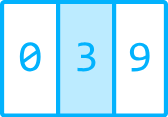
t = 0.00 s
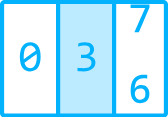
t = 1.98 s
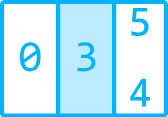
t = 3.98 s
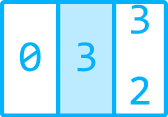
t = 5.98 s
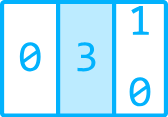
t = 7.98 s
t = 10.00 s: frame unchanged from t = 0.00 s, image omitted

The animated SVG that drew these frames (rendered in a browser with its animation timeline set to each time). Animation: 39 SMIL elements (animate=1,animateMotion=13,animateTransform=25); one cycle of 10.00 s, repeats indefinitely.

<svg xmlns="http://www.w3.org/2000/svg" xmlns:xlink="http://www.w3.org/1999/xlink" preserveAspectRatio="xMidYMid meet" width="168" height="117" viewBox="0 0 168 117" style="width:100%;height:100%"><defs><animateMotion repeatCount="indefinite" dur="10s" begin="0s" xlink:href="#_R_G_L_12_G" fill="freeze" keyTimes="0;0.048;0.148;0.248;0.348;0.448;0.548;0.648;0.748;0.848;0.948;1" path="M139.73 57.04 C139.73,45.82 139.73,24.52 139.73,-10.25 C139.73,-25.59 139.73,-53.61 139.73,-80.79 C139.73,-115.21 139.73,-148.19 139.73,-151.56 C139.73,-163.38 139.73,-207.76 139.73,-222.21 C139.73,-238.74 139.73,-274.32 139.73,-292.66 C139.73,-312.1 139.73,-344.22 139.73,-364.7 C139.73,-386.17 139.73,-414.52 139.73,-435.65 C139.73,-457.99 139.73,-486.34 139.73,-507.04 C139.73,-529.27 139.73,-559.6 139.73,-578.5 C139.73,-599.42 139.73,-634.81 139.73,-649.55 C139.73,-649.55 139.73,-649.55 139.73,-649.55 " keyPoints="0;0.1;0.2;0.3;0.4;0.49;0.6;0.7;0.8;0.9;1;1" keySplines="0.769 0 0.201 1;1 0 0 1;1 0 0 1;1 0 0 1;1 0 0 1;1 0 0 1;1 0 0 1;1 0 0 1;1 0 0 1;1 0 0.032 1;0 0 0 0" calcMode="spline"/><animateTransform repeatCount="indefinite" dur="10s" begin="0s" xlink:href="#_R_G_L_12_G" fill="freeze" attributeName="transform" from="2.8000000000000003 2.8000000000000003" to="2.8000000000000003 2.8000000000000003" type="scale" additive="sum" keyTimes="0;1" values="2.8000000000000003 2.8000000000000003;2.8000000000000003 2.8000000000000003" keySplines="0 0 1 1" calcMode="spline"/><animateTransform repeatCount="indefinite" dur="10s" begin="0s" xlink:href="#_R_G_L_12_G" fill="freeze" attributeName="transform" from="-3.77 -5.377" to="-3.77 -5.377" type="translate" additive="sum" keyTimes="0;1" values="-3.77 -5.377;-3.77 -5.377" keySplines="0 0 1 1" calcMode="spline"/><animateMotion repeatCount="indefinite" dur="10s" begin="0s" xlink:href="#_R_G_L_11_G" fill="freeze" keyTimes="0;0.048;1" path="M3.87 31.22 C3.87,30.91 3.87,29.68 3.87,29.37 C3.87,29.37 3.87,29.37 3.87,29.37 " keyPoints="0;1;1" keySplines="0.167 0.167 0.833 0.833;0 0 0 0" calcMode="spline"/><animateTransform repeatCount="indefinite" dur="10s" begin="0s" xlink:href="#_R_G_L_11_G" fill="freeze" attributeName="transform" from="-3.723 -5.446" to="-3.723 -5.446" type="translate" additive="sum" keyTimes="0;1" values="-3.723 -5.446;-3.723 -5.446" keySplines="0 0 1 1" calcMode="spline"/><animateMotion repeatCount="indefinite" dur="10s" begin="0s" xlink:href="#_R_G_L_11_G_N_13_T_0" fill="freeze" keyTimes="0;0.048;0.148;0.248;0.348;0.448;0.548;0.648;0.748;0.848;0.948;1" path="M139.73 57.04 C139.73,45.82 139.73,24.52 139.73,-10.25 C139.73,-25.59 139.73,-53.61 139.73,-80.79 C139.73,-115.21 139.73,-148.19 139.73,-151.56 C139.73,-163.38 139.73,-207.76 139.73,-222.21 C139.73,-238.74 139.73,-274.32 139.73,-292.66 C139.73,-312.1 139.73,-344.22 139.73,-364.7 C139.73,-386.17 139.73,-414.52 139.73,-435.65 C139.73,-457.99 139.73,-486.34 139.73,-507.04 C139.73,-529.27 139.73,-559.6 139.73,-578.5 C139.73,-599.42 139.73,-634.81 139.73,-649.55 C139.73,-649.55 139.73,-649.55 139.73,-649.55 " keyPoints="0;0.1;0.2;0.3;0.4;0.49;0.6;0.7;0.8;0.9;1;1" keySplines="0.769 0 0.201 1;1 0 0 1;1 0 0 1;1 0 0 1;1 0 0 1;1 0 0 1;1 0 0 1;1 0 0 1;1 0 0 1;1 0 0.032 1;0 0 0 0" calcMode="spline"/><animateTransform repeatCount="indefinite" dur="10s" begin="0s" xlink:href="#_R_G_L_11_G_N_13_T_0" fill="freeze" attributeName="transform" from="2.8000000000000003 2.8000000000000003" to="2.8000000000000003 2.8000000000000003" type="scale" additive="sum" keyTimes="0;1" values="2.8000000000000003 2.8000000000000003;2.8000000000000003 2.8000000000000003" keySplines="0 0 1 1" calcMode="spline"/><animateTransform repeatCount="indefinite" dur="10s" begin="0s" xlink:href="#_R_G_L_11_G_N_13_T_0" fill="freeze" attributeName="transform" from="-3.77 -5.377" to="-3.77 -5.377" type="translate" additive="sum" keyTimes="0;1" values="-3.77 -5.377;-3.77 -5.377" keySplines="0 0 1 1" calcMode="spline"/><animateMotion repeatCount="indefinite" dur="10s" begin="0s" xlink:href="#_R_G_L_10_G_N_13_T_0" fill="freeze" keyTimes="0;0.048;0.148;0.248;0.348;0.448;0.548;0.648;0.748;0.848;0.948;1" path="M139.73 57.04 C139.73,45.82 139.73,24.52 139.73,-10.25 C139.73,-25.59 139.73,-53.61 139.73,-80.79 C139.73,-115.21 139.73,-148.19 139.73,-151.56 C139.73,-163.38 139.73,-207.76 139.73,-222.21 C139.73,-238.74 139.73,-274.32 139.73,-292.66 C139.73,-312.1 139.73,-344.22 139.73,-364.7 C139.73,-386.17 139.73,-414.52 139.73,-435.65 C139.73,-457.99 139.73,-486.34 139.73,-507.04 C139.73,-529.27 139.73,-559.6 139.73,-578.5 C139.73,-599.42 139.73,-634.81 139.73,-649.55 C139.73,-649.55 139.73,-649.55 139.73,-649.55 " keyPoints="0;0.1;0.2;0.3;0.4;0.49;0.6;0.7;0.8;0.9;1;1" keySplines="0.769 0 0.201 1;1 0 0 1;1 0 0 1;1 0 0 1;1 0 0 1;1 0 0 1;1 0 0 1;1 0 0 1;1 0 0 1;1 0 0.032 1;0 0 0 0" calcMode="spline"/><animateTransform repeatCount="indefinite" dur="10s" begin="0s" xlink:href="#_R_G_L_10_G_N_13_T_0" fill="freeze" attributeName="transform" from="2.8000000000000003 2.8000000000000003" to="2.8000000000000003 2.8000000000000003" type="scale" additive="sum" keyTimes="0;1" values="2.8000000000000003 2.8000000000000003;2.8000000000000003 2.8000000000000003" keySplines="0 0 1 1" calcMode="spline"/><animateTransform repeatCount="indefinite" dur="10s" begin="0s" xlink:href="#_R_G_L_10_G_N_13_T_0" fill="freeze" attributeName="transform" from="-3.77 -5.377" to="-3.77 -5.377" type="translate" additive="sum" keyTimes="0;1" values="-3.77 -5.377;-3.77 -5.377" keySplines="0 0 1 1" calcMode="spline"/><animateMotion repeatCount="indefinite" dur="10s" begin="0s" xlink:href="#_R_G_L_9_G_N_13_T_0" fill="freeze" keyTimes="0;0.048;0.148;0.248;0.348;0.448;0.548;0.648;0.748;0.848;0.948;1" path="M139.73 57.04 C139.73,45.82 139.73,24.52 139.73,-10.25 C139.73,-25.59 139.73,-53.61 139.73,-80.79 C139.73,-115.21 139.73,-148.19 139.73,-151.56 C139.73,-163.38 139.73,-207.76 139.73,-222.21 C139.73,-238.74 139.73,-274.32 139.73,-292.66 C139.73,-312.1 139.73,-344.22 139.73,-364.7 C139.73,-386.17 139.73,-414.52 139.73,-435.65 C139.73,-457.99 139.73,-486.34 139.73,-507.04 C139.73,-529.27 139.73,-559.6 139.73,-578.5 C139.73,-599.42 139.73,-634.81 139.73,-649.55 C139.73,-649.55 139.73,-649.55 139.73,-649.55 " keyPoints="0;0.1;0.2;0.3;0.4;0.49;0.6;0.7;0.8;0.9;1;1" keySplines="0.769 0 0.201 1;1 0 0 1;1 0 0 1;1 0 0 1;1 0 0 1;1 0 0 1;1 0 0 1;1 0 0 1;1 0 0 1;1 0 0.032 1;0 0 0 0" calcMode="spline"/><animateTransform repeatCount="indefinite" dur="10s" begin="0s" xlink:href="#_R_G_L_9_G_N_13_T_0" fill="freeze" attributeName="transform" from="2.8000000000000003 2.8000000000000003" to="2.8000000000000003 2.8000000000000003" type="scale" additive="sum" keyTimes="0;1" values="2.8000000000000003 2.8000000000000003;2.8000000000000003 2.8000000000000003" keySplines="0 0 1 1" calcMode="spline"/><animateTransform repeatCount="indefinite" dur="10s" begin="0s" xlink:href="#_R_G_L_9_G_N_13_T_0" fill="freeze" attributeName="transform" from="-3.77 -5.377" to="-3.77 -5.377" type="translate" additive="sum" keyTimes="0;1" values="-3.77 -5.377;-3.77 -5.377" keySplines="0 0 1 1" calcMode="spline"/><animateMotion repeatCount="indefinite" dur="10s" begin="0s" xlink:href="#_R_G_L_8_G_N_13_T_0" fill="freeze" keyTimes="0;0.048;0.148;0.248;0.348;0.448;0.548;0.648;0.748;0.848;0.948;1" path="M139.73 57.04 C139.73,45.82 139.73,24.52 139.73,-10.25 C139.73,-25.59 139.73,-53.61 139.73,-80.79 C139.73,-115.21 139.73,-148.19 139.73,-151.56 C139.73,-163.38 139.73,-207.76 139.73,-222.21 C139.73,-238.74 139.73,-274.32 139.73,-292.66 C139.73,-312.1 139.73,-344.22 139.73,-364.7 C139.73,-386.17 139.73,-414.52 139.73,-435.65 C139.73,-457.99 139.73,-486.34 139.73,-507.04 C139.73,-529.27 139.73,-559.6 139.73,-578.5 C139.73,-599.42 139.73,-634.81 139.73,-649.55 C139.73,-649.55 139.73,-649.55 139.73,-649.55 " keyPoints="0;0.1;0.2;0.3;0.4;0.49;0.6;0.7;0.8;0.9;1;1" keySplines="0.769 0 0.201 1;1 0 0 1;1 0 0 1;1 0 0 1;1 0 0 1;1 0 0 1;1 0 0 1;1 0 0 1;1 0 0 1;1 0 0.032 1;0 0 0 0" calcMode="spline"/><animateTransform repeatCount="indefinite" dur="10s" begin="0s" xlink:href="#_R_G_L_8_G_N_13_T_0" fill="freeze" attributeName="transform" from="2.8000000000000003 2.8000000000000003" to="2.8000000000000003 2.8000000000000003" type="scale" additive="sum" keyTimes="0;1" values="2.8000000000000003 2.8000000000000003;2.8000000000000003 2.8000000000000003" keySplines="0 0 1 1" calcMode="spline"/><animateTransform repeatCount="indefinite" dur="10s" begin="0s" xlink:href="#_R_G_L_8_G_N_13_T_0" fill="freeze" attributeName="transform" from="-3.77 -5.377" to="-3.77 -5.377" type="translate" additive="sum" keyTimes="0;1" values="-3.77 -5.377;-3.77 -5.377" keySplines="0 0 1 1" calcMode="spline"/><animateMotion repeatCount="indefinite" dur="10s" begin="0s" xlink:href="#_R_G_L_7_G_N_13_T_0" fill="freeze" keyTimes="0;0.048;0.148;0.248;0.348;0.448;0.548;0.648;0.748;0.848;0.948;1" path="M139.73 57.04 C139.73,45.82 139.73,24.52 139.73,-10.25 C139.73,-25.59 139.73,-53.61 139.73,-80.79 C139.73,-115.21 139.73,-148.19 139.73,-151.56 C139.73,-163.38 139.73,-207.76 139.73,-222.21 C139.73,-238.74 139.73,-274.32 139.73,-292.66 C139.73,-312.1 139.73,-344.22 139.73,-364.7 C139.73,-386.17 139.73,-414.52 139.73,-435.65 C139.73,-457.99 139.73,-486.34 139.73,-507.04 C139.73,-529.27 139.73,-559.6 139.73,-578.5 C139.73,-599.42 139.73,-634.81 139.73,-649.55 C139.73,-649.55 139.73,-649.55 139.73,-649.55 " keyPoints="0;0.1;0.2;0.3;0.4;0.49;0.6;0.7;0.8;0.9;1;1" keySplines="0.769 0 0.201 1;1 0 0 1;1 0 0 1;1 0 0 1;1 0 0 1;1 0 0 1;1 0 0 1;1 0 0 1;1 0 0 1;1 0 0.032 1;0 0 0 0" calcMode="spline"/><animateTransform repeatCount="indefinite" dur="10s" begin="0s" xlink:href="#_R_G_L_7_G_N_13_T_0" fill="freeze" attributeName="transform" from="2.8000000000000003 2.8000000000000003" to="2.8000000000000003 2.8000000000000003" type="scale" additive="sum" keyTimes="0;1" values="2.8000000000000003 2.8000000000000003;2.8000000000000003 2.8000000000000003" keySplines="0 0 1 1" calcMode="spline"/><animateTransform repeatCount="indefinite" dur="10s" begin="0s" xlink:href="#_R_G_L_7_G_N_13_T_0" fill="freeze" attributeName="transform" from="-3.77 -5.377" to="-3.77 -5.377" type="translate" additive="sum" keyTimes="0;1" values="-3.77 -5.377;-3.77 -5.377" keySplines="0 0 1 1" calcMode="spline"/><animateMotion repeatCount="indefinite" dur="10s" begin="0s" xlink:href="#_R_G_L_6_G_N_13_T_0" fill="freeze" keyTimes="0;0.048;0.148;0.248;0.348;0.448;0.548;0.648;0.748;0.848;0.948;1" path="M139.73 57.04 C139.73,45.82 139.73,24.52 139.73,-10.25 C139.73,-25.59 139.73,-53.61 139.73,-80.79 C139.73,-115.21 139.73,-148.19 139.73,-151.56 C139.73,-163.38 139.73,-207.76 139.73,-222.21 C139.73,-238.74 139.73,-274.32 139.73,-292.66 C139.73,-312.1 139.73,-344.22 139.73,-364.7 C139.73,-386.17 139.73,-414.52 139.73,-435.65 C139.73,-457.99 139.73,-486.34 139.73,-507.04 C139.73,-529.27 139.73,-559.6 139.73,-578.5 C139.73,-599.42 139.73,-634.81 139.73,-649.55 C139.73,-649.55 139.73,-649.55 139.73,-649.55 " keyPoints="0;0.1;0.2;0.3;0.4;0.49;0.6;0.7;0.8;0.9;1;1" keySplines="0.769 0 0.201 1;1 0 0 1;1 0 0 1;1 0 0 1;1 0 0 1;1 0 0 1;1 0 0 1;1 0 0 1;1 0 0 1;1 0 0.032 1;0 0 0 0" calcMode="spline"/><animateTransform repeatCount="indefinite" dur="10s" begin="0s" xlink:href="#_R_G_L_6_G_N_13_T_0" fill="freeze" attributeName="transform" from="2.8000000000000003 2.8000000000000003" to="2.8000000000000003 2.8000000000000003" type="scale" additive="sum" keyTimes="0;1" values="2.8000000000000003 2.8000000000000003;2.8000000000000003 2.8000000000000003" keySplines="0 0 1 1" calcMode="spline"/><animateTransform repeatCount="indefinite" dur="10s" begin="0s" xlink:href="#_R_G_L_6_G_N_13_T_0" fill="freeze" attributeName="transform" from="-3.77 -5.377" to="-3.77 -5.377" type="translate" additive="sum" keyTimes="0;1" values="-3.77 -5.377;-3.77 -5.377" keySplines="0 0 1 1" calcMode="spline"/><animateMotion repeatCount="indefinite" dur="10s" begin="0s" xlink:href="#_R_G_L_5_G_N_13_T_0" fill="freeze" keyTimes="0;0.048;0.148;0.248;0.348;0.448;0.548;0.648;0.748;0.848;0.948;1" path="M139.73 57.04 C139.73,45.82 139.73,24.52 139.73,-10.25 C139.73,-25.59 139.73,-53.61 139.73,-80.79 C139.73,-115.21 139.73,-148.19 139.73,-151.56 C139.73,-163.38 139.73,-207.76 139.73,-222.21 C139.73,-238.74 139.73,-274.32 139.73,-292.66 C139.73,-312.1 139.73,-344.22 139.73,-364.7 C139.73,-386.17 139.73,-414.52 139.73,-435.65 C139.73,-457.99 139.73,-486.34 139.73,-507.04 C139.73,-529.27 139.73,-559.6 139.73,-578.5 C139.73,-599.42 139.73,-634.81 139.73,-649.55 C139.73,-649.55 139.73,-649.55 139.73,-649.55 " keyPoints="0;0.1;0.2;0.3;0.4;0.49;0.6;0.7;0.8;0.9;1;1" keySplines="0.769 0 0.201 1;1 0 0 1;1 0 0 1;1 0 0 1;1 0 0 1;1 0 0 1;1 0 0 1;1 0 0 1;1 0 0 1;1 0 0.032 1;0 0 0 0" calcMode="spline"/><animateTransform repeatCount="indefinite" dur="10s" begin="0s" xlink:href="#_R_G_L_5_G_N_13_T_0" fill="freeze" attributeName="transform" from="2.8000000000000003 2.8000000000000003" to="2.8000000000000003 2.8000000000000003" type="scale" additive="sum" keyTimes="0;1" values="2.8000000000000003 2.8000000000000003;2.8000000000000003 2.8000000000000003" keySplines="0 0 1 1" calcMode="spline"/><animateTransform repeatCount="indefinite" dur="10s" begin="0s" xlink:href="#_R_G_L_5_G_N_13_T_0" fill="freeze" attributeName="transform" from="-3.77 -5.377" to="-3.77 -5.377" type="translate" additive="sum" keyTimes="0;1" values="-3.77 -5.377;-3.77 -5.377" keySplines="0 0 1 1" calcMode="spline"/><animateMotion repeatCount="indefinite" dur="10s" begin="0s" xlink:href="#_R_G_L_4_G_N_13_T_0" fill="freeze" keyTimes="0;0.048;0.148;0.248;0.348;0.448;0.548;0.648;0.748;0.848;0.948;1" path="M139.73 57.04 C139.73,45.82 139.73,24.52 139.73,-10.25 C139.73,-25.59 139.73,-53.61 139.73,-80.79 C139.73,-115.21 139.73,-148.19 139.73,-151.56 C139.73,-163.38 139.73,-207.76 139.73,-222.21 C139.73,-238.74 139.73,-274.32 139.73,-292.66 C139.73,-312.1 139.73,-344.22 139.73,-364.7 C139.73,-386.17 139.73,-414.52 139.73,-435.65 C139.73,-457.99 139.73,-486.34 139.73,-507.04 C139.73,-529.27 139.73,-559.6 139.73,-578.5 C139.73,-599.42 139.73,-634.81 139.73,-649.55 C139.73,-649.55 139.73,-649.55 139.73,-649.55 " keyPoints="0;0.1;0.2;0.3;0.4;0.49;0.6;0.7;0.8;0.9;1;1" keySplines="0.769 0 0.201 1;1 0 0 1;1 0 0 1;1 0 0 1;1 0 0 1;1 0 0 1;1 0 0 1;1 0 0 1;1 0 0 1;1 0 0.032 1;0 0 0 0" calcMode="spline"/><animateTransform repeatCount="indefinite" dur="10s" begin="0s" xlink:href="#_R_G_L_4_G_N_13_T_0" fill="freeze" attributeName="transform" from="2.8000000000000003 2.8000000000000003" to="2.8000000000000003 2.8000000000000003" type="scale" additive="sum" keyTimes="0;1" values="2.8000000000000003 2.8000000000000003;2.8000000000000003 2.8000000000000003" keySplines="0 0 1 1" calcMode="spline"/><animateTransform repeatCount="indefinite" dur="10s" begin="0s" xlink:href="#_R_G_L_4_G_N_13_T_0" fill="freeze" attributeName="transform" from="-3.77 -5.377" to="-3.77 -5.377" type="translate" additive="sum" keyTimes="0;1" values="-3.77 -5.377;-3.77 -5.377" keySplines="0 0 1 1" calcMode="spline"/><animateMotion repeatCount="indefinite" dur="10s" begin="0s" xlink:href="#_R_G_L_3_G_N_13_T_0" fill="freeze" keyTimes="0;0.048;0.148;0.248;0.348;0.448;0.548;0.648;0.748;0.848;0.948;1" path="M139.73 57.04 C139.73,45.82 139.73,24.52 139.73,-10.25 C139.73,-25.59 139.73,-53.61 139.73,-80.79 C139.73,-115.21 139.73,-148.19 139.73,-151.56 C139.73,-163.38 139.73,-207.76 139.73,-222.21 C139.73,-238.74 139.73,-274.32 139.73,-292.66 C139.73,-312.1 139.73,-344.22 139.73,-364.7 C139.73,-386.17 139.73,-414.52 139.73,-435.65 C139.73,-457.99 139.73,-486.34 139.73,-507.04 C139.73,-529.27 139.73,-559.6 139.73,-578.5 C139.73,-599.42 139.73,-634.81 139.73,-649.55 C139.73,-649.55 139.73,-649.55 139.73,-649.55 " keyPoints="0;0.1;0.2;0.3;0.4;0.49;0.6;0.7;0.8;0.9;1;1" keySplines="0.769 0 0.201 1;1 0 0 1;1 0 0 1;1 0 0 1;1 0 0 1;1 0 0 1;1 0 0 1;1 0 0 1;1 0 0 1;1 0 0.032 1;0 0 0 0" calcMode="spline"/><animateTransform repeatCount="indefinite" dur="10s" begin="0s" xlink:href="#_R_G_L_3_G_N_13_T_0" fill="freeze" attributeName="transform" from="2.8000000000000003 2.8000000000000003" to="2.8000000000000003 2.8000000000000003" type="scale" additive="sum" keyTimes="0;1" values="2.8000000000000003 2.8000000000000003;2.8000000000000003 2.8000000000000003" keySplines="0 0 1 1" calcMode="spline"/><animateTransform repeatCount="indefinite" dur="10s" begin="0s" xlink:href="#_R_G_L_3_G_N_13_T_0" fill="freeze" attributeName="transform" from="-3.77 -5.377" to="-3.77 -5.377" type="translate" additive="sum" keyTimes="0;1" values="-3.77 -5.377;-3.77 -5.377" keySplines="0 0 1 1" calcMode="spline"/><animateMotion repeatCount="indefinite" dur="10s" begin="0s" xlink:href="#_R_G_L_2_G_N_13_T_0" fill="freeze" keyTimes="0;0.048;0.148;0.248;0.348;0.448;0.548;0.648;0.748;0.848;0.948;1" path="M139.73 57.04 C139.73,45.82 139.73,24.52 139.73,-10.25 C139.73,-25.59 139.73,-53.61 139.73,-80.79 C139.73,-115.21 139.73,-148.19 139.73,-151.56 C139.73,-163.38 139.73,-207.76 139.73,-222.21 C139.73,-238.74 139.73,-274.32 139.73,-292.66 C139.73,-312.1 139.73,-344.22 139.73,-364.7 C139.73,-386.17 139.73,-414.52 139.73,-435.65 C139.73,-457.99 139.73,-486.34 139.73,-507.04 C139.73,-529.27 139.73,-559.6 139.73,-578.5 C139.73,-599.42 139.73,-634.81 139.73,-649.55 C139.73,-649.55 139.73,-649.55 139.73,-649.55 " keyPoints="0;0.1;0.2;0.3;0.4;0.49;0.6;0.7;0.8;0.9;1;1" keySplines="0.769 0 0.201 1;1 0 0 1;1 0 0 1;1 0 0 1;1 0 0 1;1 0 0 1;1 0 0 1;1 0 0 1;1 0 0 1;1 0 0.032 1;0 0 0 0" calcMode="spline"/><animateTransform repeatCount="indefinite" dur="10s" begin="0s" xlink:href="#_R_G_L_2_G_N_13_T_0" fill="freeze" attributeName="transform" from="2.8000000000000003 2.8000000000000003" to="2.8000000000000003 2.8000000000000003" type="scale" additive="sum" keyTimes="0;1" values="2.8000000000000003 2.8000000000000003;2.8000000000000003 2.8000000000000003" keySplines="0 0 1 1" calcMode="spline"/><animateTransform repeatCount="indefinite" dur="10s" begin="0s" xlink:href="#_R_G_L_2_G_N_13_T_0" fill="freeze" attributeName="transform" from="-3.77 -5.377" to="-3.77 -5.377" type="translate" additive="sum" keyTimes="0;1" values="-3.77 -5.377;-3.77 -5.377" keySplines="0 0 1 1" calcMode="spline"/><animateMotion repeatCount="indefinite" dur="10s" begin="0s" xlink:href="#_R_G_L_1_G_N_13_T_0" fill="freeze" keyTimes="0;0.048;0.148;0.248;0.348;0.448;0.548;0.648;0.748;0.848;0.948;1" path="M139.73 57.04 C139.73,45.82 139.73,24.52 139.73,-10.25 C139.73,-25.59 139.73,-53.61 139.73,-80.79 C139.73,-115.21 139.73,-148.19 139.73,-151.56 C139.73,-163.38 139.73,-207.76 139.73,-222.21 C139.73,-238.74 139.73,-274.32 139.73,-292.66 C139.73,-312.1 139.73,-344.22 139.73,-364.7 C139.73,-386.17 139.73,-414.52 139.73,-435.65 C139.73,-457.99 139.73,-486.34 139.73,-507.04 C139.73,-529.27 139.73,-559.6 139.73,-578.5 C139.73,-599.42 139.73,-634.81 139.73,-649.55 C139.73,-649.55 139.73,-649.55 139.73,-649.55 " keyPoints="0;0.1;0.2;0.3;0.4;0.49;0.6;0.7;0.8;0.9;1;1" keySplines="0.769 0 0.201 1;1 0 0 1;1 0 0 1;1 0 0 1;1 0 0 1;1 0 0 1;1 0 0 1;1 0 0 1;1 0 0 1;1 0 0.032 1;0 0 0 0" calcMode="spline"/><animateTransform repeatCount="indefinite" dur="10s" begin="0s" xlink:href="#_R_G_L_1_G_N_13_T_0" fill="freeze" attributeName="transform" from="2.8000000000000003 2.8000000000000003" to="2.8000000000000003 2.8000000000000003" type="scale" additive="sum" keyTimes="0;1" values="2.8000000000000003 2.8000000000000003;2.8000000000000003 2.8000000000000003" keySplines="0 0 1 1" calcMode="spline"/><animateTransform repeatCount="indefinite" dur="10s" begin="0s" xlink:href="#_R_G_L_1_G_N_13_T_0" fill="freeze" attributeName="transform" from="-3.77 -5.377" to="-3.77 -5.377" type="translate" additive="sum" keyTimes="0;1" values="-3.77 -5.377;-3.77 -5.377" keySplines="0 0 1 1" calcMode="spline"/><animate attributeType="XML" attributeName="opacity" dur="10s" from="0" to="1" xlink:href="#time_group"/></defs><g id="_R_G"><g id="_R_G_L_15_G" transform=" translate(84, 58.8) scale(2.8, 2.8) translate(-31.5, -22.5)"><path id="_R_G_L_15_G_D_0_P_0" fill="#bcebff" fill-opacity="1" fill-rule="nonzero" d=" M22.5 2.74 C22.5,2.74 41.5,2.74 41.5,2.74 C42.05,2.74 42.5,3.2 42.5,3.75 C42.5,3.75 42.5,41.25 42.5,41.25 C42.5,41.81 42.05,42.26 41.5,42.26 C41.5,42.26 22.5,42.26 22.5,42.26 C21.95,42.26 21.5,41.81 21.5,41.25 C21.5,41.25 21.5,3.75 21.5,3.75 C21.5,3.2 21.95,2.74 22.5,2.74z "/><path id="_R_G_L_15_G_D_1_P_0" stroke="#02b2fd" stroke-linecap="round" stroke-linejoin="round" fill="none" stroke-width="1.5" stroke-opacity="1" d=" M22.25 1.49 C22.25,1.49 22.25,43.07 22.25,43.07 "/><path id="_R_G_L_15_G_D_2_P_0" stroke="#02b2fd" stroke-linecap="round" stroke-linejoin="round" fill="none" stroke-width="1.5" stroke-opacity="1" d=" M42.25 1.49 C42.25,1.49 42.25,43.07 42.25,43.07 "/></g><g id="_R_G_L_14_G" transform=" translate(30.24, 56.844) scale(2.8, 2.8) translate(-3.961, -5.446)"><path id="_R_G_L_14_G_D_0_P_0" fill="#02b2fd" fill-opacity="1" fill-rule="nonzero" d=" M7.67 5.45 C7.67,6.22 7.59,6.93 7.44,7.57 C7.28,8.2 7.04,8.75 6.73,9.21 C6.41,9.67 6.01,10.02 5.54,10.27 C5.07,10.52 4.52,10.64 3.88,10.64 C3.34,10.64 2.84,10.54 2.39,10.34 C1.94,10.13 1.56,9.82 1.24,9.4 C0.92,8.97 0.68,8.43 0.51,7.78 C0.34,7.12 0.25,6.35 0.25,5.45 C0.25,4.68 0.33,3.97 0.48,3.33 C0.65,2.69 0.88,2.14 1.19,1.69 C1.51,1.23 1.91,0.88 2.38,0.63 C2.86,0.38 3.41,0.25 4.04,0.25 C4.59,0.25 5.08,0.35 5.53,0.56 C5.98,0.76 6.36,1.07 6.68,1.5 C7,1.93 7.24,2.47 7.41,3.12 C7.59,3.77 7.67,4.55 7.67,5.45z  M6.3 5.5 C6.3,5.32 6.29,5.15 6.27,4.98 C6.26,4.8 6.25,4.63 6.23,4.47 C6.23,4.47 1.91,7.65 1.91,7.65 C1.99,7.92 2.09,8.16 2.21,8.39 C2.33,8.62 2.47,8.81 2.64,8.98 C2.81,9.14 3.01,9.27 3.22,9.36 C3.44,9.45 3.68,9.49 3.96,9.49 C4.31,9.49 4.64,9.4 4.92,9.23 C5.21,9.06 5.46,8.81 5.66,8.48 C5.87,8.14 6.02,7.73 6.13,7.23 C6.24,6.73 6.3,6.15 6.3,5.5z  M1.63 5.4 C1.63,5.4 1.63,5.88 1.63,5.88 C1.63,6.04 1.64,6.2 1.66,6.35 C1.66,6.35 5.98,3.18 5.98,3.18 C5.9,2.92 5.8,2.68 5.68,2.46 C5.56,2.25 5.42,2.06 5.25,1.91 C5.08,1.75 4.89,1.62 4.68,1.53 C4.47,1.45 4.23,1.4 3.96,1.4 C3.61,1.4 3.28,1.49 2.99,1.66 C2.71,1.83 2.46,2.08 2.26,2.42 C2.05,2.76 1.9,3.18 1.79,3.68 C1.68,4.17 1.63,4.75 1.63,5.4z "/></g><g id="_R_G_L_13_G" transform=" translate(86.47, 56.845) scale(2.8, 2.8) translate(-3.449, -5.447)"><path id="_R_G_L_13_G_D_0_P_0" fill="#02b2fd" fill-opacity="1" fill-rule="nonzero" d=" M6.65 7.43 C6.65,7.88 6.56,8.29 6.38,8.69 C6.19,9.07 5.92,9.41 5.55,9.71 C5.19,10 4.73,10.23 4.18,10.4 C3.63,10.56 2.98,10.64 2.25,10.64 C1.84,10.64 1.48,10.63 1.16,10.61 C0.83,10.58 0.53,10.55 0.25,10.5 C0.25,10.5 0.25,9.3 0.25,9.3 C0.57,9.35 0.91,9.4 1.27,9.43 C1.63,9.46 2,9.48 2.38,9.48 C2.89,9.48 3.32,9.43 3.68,9.34 C4.04,9.25 4.34,9.12 4.57,8.95 C4.8,8.78 4.97,8.57 5.07,8.33 C5.17,8.09 5.23,7.81 5.23,7.51 C5.23,7.23 5.16,6.99 5.04,6.78 C4.91,6.58 4.74,6.4 4.51,6.26 C4.28,6.12 4.01,6.02 3.7,5.95 C3.38,5.88 3.04,5.85 2.66,5.85 C2.66,5.85 1.5,5.85 1.5,5.85 C1.5,5.85 1.5,4.74 1.5,4.74 C1.5,4.74 2.68,4.74 2.68,4.74 C2.99,4.74 3.26,4.7 3.51,4.62 C3.77,4.54 3.99,4.42 4.16,4.27 C4.35,4.13 4.48,3.94 4.58,3.73 C4.68,3.5 4.73,3.25 4.73,2.97 C4.73,2.43 4.56,2.04 4.23,1.79 C3.89,1.54 3.4,1.42 2.76,1.42 C2.41,1.42 2.06,1.45 1.69,1.52 C1.33,1.59 0.94,1.69 0.52,1.82 C0.52,1.82 0.52,0.65 0.52,0.65 C0.7,0.58 0.89,0.53 1.09,0.48 C1.29,0.43 1.49,0.39 1.69,0.36 C1.89,0.32 2.09,0.3 2.29,0.28 C2.49,0.26 2.68,0.25 2.86,0.25 C3.4,0.25 3.88,0.31 4.29,0.43 C4.7,0.54 5.04,0.71 5.32,0.92 C5.6,1.14 5.8,1.4 5.95,1.71 C6.09,2.02 6.16,2.37 6.16,2.76 C6.16,3.34 6.01,3.82 5.7,4.21 C5.41,4.61 5,4.92 4.48,5.15 C4.74,5.19 5,5.27 5.26,5.4 C5.52,5.52 5.75,5.68 5.95,5.88 C6.16,6.07 6.33,6.29 6.45,6.56 C6.58,6.82 6.65,7.11 6.65,7.43z "/></g><g id="_R_G_L_12_G"><path id="_R_G_L_12_G_D_0_P_0" fill="#02b2fd" fill-opacity="1" fill-rule="nonzero" d=" M7.29 4.88 C7.29,5.86 7.17,6.71 6.93,7.42 C6.69,8.13 6.34,8.71 5.87,9.17 C5.4,9.63 4.82,9.96 4.13,10.18 C3.43,10.4 2.63,10.5 1.73,10.5 C1.73,10.5 0.88,10.5 0.88,10.5 C0.88,10.5 0.88,9.33 0.88,9.33 C0.88,9.33 1.82,9.33 1.82,9.33 C2.49,9.33 3.07,9.26 3.56,9.13 C4.05,8.99 4.46,8.8 4.78,8.54 C5.11,8.27 5.36,7.96 5.53,7.59 C5.7,7.21 5.81,6.78 5.85,6.3 C5.85,6.3 5.88,5.99 5.88,5.99 C5.56,6.18 5.18,6.33 4.75,6.45 C4.32,6.56 3.86,6.62 3.36,6.62 C2.84,6.62 2.39,6.55 2,6.4 C1.61,6.25 1.28,6.04 1.02,5.77 C0.77,5.5 0.58,5.18 0.44,4.82 C0.31,4.44 0.25,4.04 0.25,3.61 C0.25,3.14 0.34,2.7 0.51,2.29 C0.68,1.89 0.92,1.53 1.23,1.23 C1.54,0.93 1.91,0.69 2.34,0.51 C2.78,0.34 3.25,0.25 3.77,0.25 C4.28,0.25 4.75,0.33 5.17,0.5 C5.6,0.66 5.98,0.93 6.29,1.3 C6.6,1.67 6.85,2.15 7.03,2.74 C7.2,3.32 7.29,4.04 7.29,4.88z  M3.71 1.36 C3.42,1.36 3.15,1.41 2.9,1.5 C2.66,1.6 2.44,1.74 2.26,1.92 C2.08,2.1 1.94,2.33 1.84,2.6 C1.73,2.86 1.68,3.17 1.68,3.52 C1.68,3.83 1.72,4.11 1.79,4.36 C1.87,4.61 1.98,4.82 2.14,4.99 C2.3,5.16 2.51,5.3 2.76,5.39 C3.01,5.48 3.31,5.53 3.65,5.53 C3.84,5.53 4.04,5.51 4.24,5.47 C4.45,5.44 4.65,5.39 4.85,5.33 C5.04,5.27 5.23,5.19 5.41,5.11 C5.58,5.03 5.74,4.94 5.88,4.85 C5.88,4.18 5.83,3.63 5.74,3.18 C5.64,2.74 5.49,2.38 5.31,2.11 C5.12,1.83 4.89,1.64 4.62,1.53 C4.35,1.41 4.05,1.36 3.71,1.36z "/></g><g id="_R_G_L_11_G_N_13_T_0"><g id="_R_G_L_11_G"><path id="_R_G_L_11_G_D_0_P_0" fill="#02b2fd" fill-opacity="1" fill-rule="nonzero" d=" M7.2 7.96 C7.2,8.39 7.11,8.78 6.93,9.11 C6.75,9.44 6.51,9.72 6.19,9.95 C5.87,10.17 5.5,10.35 5.06,10.46 C4.63,10.58 4.16,10.64 3.66,10.64 C3.1,10.64 2.61,10.58 2.18,10.46 C1.76,10.33 1.4,10.16 1.12,9.94 C0.83,9.72 0.61,9.45 0.47,9.15 C0.32,8.84 0.25,8.51 0.25,8.14 C0.25,7.52 0.42,6.99 0.77,6.54 C1.12,6.09 1.66,5.68 2.39,5.32 C1.72,4.98 1.24,4.61 0.93,4.2 C0.62,3.79 0.47,3.32 0.47,2.79 C0.47,2.46 0.54,2.15 0.67,1.84 C0.81,1.54 1.01,1.27 1.28,1.03 C1.56,0.79 1.9,0.61 2.31,0.47 C2.72,0.32 3.21,0.25 3.77,0.25 C4.29,0.25 4.75,0.31 5.15,0.42 C5.55,0.53 5.89,0.68 6.16,0.89 C6.43,1.1 6.63,1.35 6.77,1.64 C6.9,1.94 6.97,2.26 6.97,2.63 C6.97,3.21 6.8,3.71 6.47,4.13 C6.14,4.54 5.67,4.9 5.06,5.21 C5.37,5.36 5.65,5.53 5.91,5.71 C6.17,5.89 6.39,6.09 6.59,6.31 C6.78,6.53 6.93,6.78 7.03,7.05 C7.14,7.32 7.2,7.63 7.2,7.96z  M5.58 2.73 C5.58,2.27 5.41,1.93 5.09,1.71 C4.76,1.49 4.31,1.37 3.72,1.37 C3.14,1.37 2.68,1.48 2.35,1.7 C2.03,1.93 1.87,2.26 1.87,2.7 C1.87,2.9 1.91,3.09 1.99,3.26 C2.06,3.43 2.18,3.59 2.34,3.74 C2.51,3.89 2.72,4.04 2.96,4.18 C3.21,4.32 3.5,4.47 3.84,4.62 C4.43,4.35 4.86,4.06 5.15,3.77 C5.44,3.47 5.58,3.13 5.58,2.73z  M5.72 8.07 C5.72,7.88 5.69,7.69 5.63,7.51 C5.56,7.33 5.45,7.15 5.29,6.98 C5.13,6.8 4.91,6.62 4.64,6.45 C4.37,6.27 4.03,6.09 3.61,5.91 C3.26,6.08 2.96,6.25 2.71,6.42 C2.47,6.58 2.28,6.75 2.13,6.93 C1.98,7.1 1.88,7.28 1.81,7.46 C1.75,7.65 1.72,7.84 1.72,8.05 C1.72,8.28 1.77,8.49 1.87,8.67 C1.97,8.84 2.11,8.99 2.29,9.12 C2.47,9.24 2.68,9.34 2.92,9.4 C3.17,9.46 3.43,9.49 3.72,9.49 C4,9.49 4.26,9.46 4.5,9.4 C4.75,9.35 4.96,9.26 5.13,9.15 C5.32,9.03 5.46,8.88 5.56,8.71 C5.67,8.53 5.72,8.31 5.72,8.07z "/></g></g><g id="_R_G_L_10_G_N_13_T_0"><g id="_R_G_L_10_G" transform=" translate(3.872, 283.234) translate(-3.723, -5.446)"><path id="_R_G_L_10_G_D_0_P_0" fill="#02b2fd" fill-opacity="1" fill-rule="nonzero" d=" M7.2 7.96 C7.2,8.39 7.11,8.78 6.93,9.11 C6.75,9.44 6.51,9.72 6.19,9.95 C5.87,10.17 5.5,10.35 5.06,10.46 C4.63,10.58 4.16,10.64 3.66,10.64 C3.1,10.64 2.61,10.58 2.18,10.46 C1.76,10.33 1.4,10.16 1.12,9.94 C0.83,9.72 0.61,9.45 0.47,9.15 C0.32,8.84 0.25,8.51 0.25,8.14 C0.25,7.52 0.42,6.99 0.77,6.54 C1.12,6.09 1.66,5.68 2.39,5.32 C1.72,4.98 1.24,4.61 0.93,4.2 C0.62,3.79 0.47,3.32 0.47,2.79 C0.47,2.46 0.54,2.15 0.67,1.84 C0.81,1.54 1.01,1.27 1.28,1.03 C1.56,0.79 1.9,0.61 2.31,0.47 C2.72,0.32 3.21,0.25 3.77,0.25 C4.29,0.25 4.75,0.31 5.15,0.42 C5.55,0.53 5.89,0.68 6.16,0.89 C6.43,1.1 6.63,1.35 6.77,1.64 C6.9,1.94 6.97,2.26 6.97,2.63 C6.97,3.21 6.8,3.71 6.47,4.13 C6.14,4.54 5.67,4.9 5.06,5.21 C5.37,5.36 5.65,5.53 5.91,5.71 C6.17,5.89 6.39,6.09 6.59,6.31 C6.78,6.53 6.93,6.78 7.03,7.05 C7.14,7.32 7.2,7.63 7.2,7.96z  M5.58 2.73 C5.58,2.27 5.41,1.93 5.09,1.71 C4.76,1.49 4.31,1.37 3.72,1.37 C3.14,1.37 2.68,1.48 2.35,1.7 C2.03,1.93 1.87,2.26 1.87,2.7 C1.87,2.9 1.91,3.09 1.99,3.26 C2.06,3.43 2.18,3.59 2.34,3.74 C2.51,3.89 2.72,4.04 2.96,4.18 C3.21,4.32 3.5,4.47 3.84,4.62 C4.43,4.35 4.86,4.06 5.15,3.77 C5.44,3.47 5.58,3.13 5.58,2.73z  M5.72 8.07 C5.72,7.88 5.69,7.69 5.63,7.51 C5.56,7.33 5.45,7.15 5.29,6.98 C5.13,6.8 4.91,6.62 4.64,6.45 C4.37,6.27 4.03,6.09 3.61,5.91 C3.26,6.08 2.96,6.25 2.71,6.42 C2.47,6.58 2.28,6.75 2.13,6.93 C1.98,7.1 1.88,7.28 1.81,7.46 C1.75,7.65 1.72,7.84 1.72,8.05 C1.72,8.28 1.77,8.49 1.87,8.67 C1.97,8.84 2.11,8.99 2.29,9.12 C2.47,9.24 2.68,9.34 2.92,9.4 C3.17,9.46 3.43,9.49 3.72,9.49 C4,9.49 4.26,9.46 4.5,9.4 C4.75,9.35 4.96,9.26 5.13,9.15 C5.32,9.03 5.46,8.88 5.56,8.71 C5.67,8.53 5.72,8.31 5.72,8.07z "/></g></g><g id="_R_G_L_9_G_N_13_T_0"><g id="_R_G_L_9_G" transform=" translate(3.767, 257.74) translate(-3.77, -5.377)"><path id="_R_G_L_9_G_D_0_P_0" fill="#02b2fd" fill-opacity="1" fill-rule="nonzero" d=" M7.29 4.88 C7.29,5.86 7.17,6.71 6.93,7.42 C6.69,8.13 6.34,8.71 5.87,9.17 C5.4,9.63 4.82,9.96 4.13,10.18 C3.43,10.4 2.63,10.5 1.73,10.5 C1.73,10.5 0.88,10.5 0.88,10.5 C0.88,10.5 0.88,9.33 0.88,9.33 C0.88,9.33 1.82,9.33 1.82,9.33 C2.49,9.33 3.07,9.26 3.56,9.13 C4.05,8.99 4.46,8.8 4.78,8.54 C5.11,8.27 5.36,7.96 5.53,7.59 C5.7,7.21 5.81,6.78 5.85,6.3 C5.85,6.3 5.88,5.99 5.88,5.99 C5.56,6.18 5.18,6.33 4.75,6.45 C4.32,6.56 3.86,6.62 3.36,6.62 C2.84,6.62 2.39,6.55 2,6.4 C1.61,6.25 1.28,6.04 1.02,5.77 C0.77,5.5 0.58,5.18 0.44,4.82 C0.31,4.44 0.25,4.04 0.25,3.61 C0.25,3.14 0.34,2.7 0.51,2.29 C0.68,1.89 0.92,1.53 1.23,1.23 C1.54,0.93 1.91,0.69 2.34,0.51 C2.78,0.34 3.25,0.25 3.77,0.25 C4.28,0.25 4.75,0.33 5.17,0.5 C5.6,0.66 5.98,0.93 6.29,1.3 C6.6,1.67 6.85,2.15 7.03,2.74 C7.2,3.32 7.29,4.04 7.29,4.88z  M3.71 1.36 C3.42,1.36 3.15,1.41 2.9,1.5 C2.66,1.6 2.44,1.74 2.26,1.92 C2.08,2.1 1.94,2.33 1.84,2.6 C1.73,2.86 1.68,3.17 1.68,3.52 C1.68,3.83 1.72,4.11 1.79,4.36 C1.87,4.61 1.98,4.82 2.14,4.99 C2.3,5.16 2.51,5.3 2.76,5.39 C3.01,5.48 3.31,5.53 3.65,5.53 C3.84,5.53 4.04,5.51 4.24,5.47 C4.45,5.44 4.65,5.39 4.85,5.33 C5.04,5.27 5.23,5.19 5.41,5.11 C5.58,5.03 5.74,4.94 5.88,4.85 C5.88,4.18 5.83,3.63 5.74,3.18 C5.64,2.74 5.49,2.38 5.31,2.11 C5.12,1.83 4.89,1.64 4.62,1.53 C4.35,1.41 4.05,1.36 3.71,1.36z "/></g></g><g id="_R_G_L_8_G_N_13_T_0"><g id="_R_G_L_8_G" transform=" translate(3.872, 232.297) translate(-3.961, -5.446)"><path id="_R_G_L_8_G_D_0_P_0" fill="#02b2fd" fill-opacity="1" fill-rule="nonzero" d=" M7.67 5.45 C7.67,6.22 7.59,6.93 7.44,7.57 C7.28,8.2 7.04,8.75 6.73,9.21 C6.41,9.67 6.01,10.02 5.54,10.27 C5.07,10.52 4.52,10.64 3.88,10.64 C3.34,10.64 2.84,10.54 2.39,10.34 C1.94,10.13 1.56,9.82 1.24,9.4 C0.92,8.97 0.68,8.43 0.51,7.78 C0.34,7.12 0.25,6.35 0.25,5.45 C0.25,4.68 0.33,3.97 0.48,3.33 C0.65,2.69 0.88,2.14 1.19,1.69 C1.51,1.23 1.91,0.88 2.38,0.63 C2.86,0.38 3.41,0.25 4.04,0.25 C4.59,0.25 5.08,0.35 5.53,0.56 C5.98,0.76 6.36,1.07 6.68,1.5 C7,1.93 7.24,2.47 7.41,3.12 C7.59,3.77 7.67,4.55 7.67,5.45z  M6.3 5.5 C6.3,5.32 6.29,5.15 6.27,4.98 C6.26,4.8 6.25,4.63 6.23,4.47 C6.23,4.47 1.91,7.65 1.91,7.65 C1.99,7.92 2.09,8.16 2.21,8.39 C2.33,8.62 2.47,8.81 2.64,8.98 C2.81,9.14 3.01,9.27 3.22,9.36 C3.44,9.45 3.68,9.49 3.96,9.49 C4.31,9.49 4.64,9.4 4.92,9.23 C5.21,9.06 5.46,8.81 5.66,8.48 C5.87,8.14 6.02,7.73 6.13,7.23 C6.24,6.73 6.3,6.15 6.3,5.5z  M1.63 5.4 C1.63,5.4 1.63,5.88 1.63,5.88 C1.63,6.04 1.64,6.2 1.66,6.35 C1.66,6.35 5.98,3.18 5.98,3.18 C5.9,2.92 5.8,2.68 5.68,2.46 C5.56,2.25 5.42,2.06 5.25,1.91 C5.08,1.75 4.89,1.62 4.68,1.53 C4.47,1.45 4.23,1.4 3.96,1.4 C3.61,1.4 3.28,1.49 2.99,1.66 C2.71,1.83 2.46,2.08 2.26,2.42 C2.05,2.76 1.9,3.18 1.79,3.68 C1.68,4.17 1.63,4.75 1.63,5.4z "/></g></g><g id="_R_G_L_7_G_N_13_T_0"><g id="_R_G_L_7_G" transform=" translate(3.65, 207.49) scale(0.032, 0.032) translate(7.178, 138.516)"><path id="_R_G_L_7_G_D_0_P_0" fill="#02b2fd" fill-opacity="1" fill-rule="nonzero" d=" M97.66 0 C97.66,0 97.66,-32.26 97.66,-32.26 C97.66,-32.26 32.26,-37.63 32.26,-37.63 C32.26,-37.63 -13.89,-37.63 -13.89,-37.63 C-13.89,-37.63 -79.74,-32.26 -79.74,-32.26 C-79.74,-32.26 -79.74,0 -79.74,0 C-79.74,0 97.66,0 97.66,0z  M-13.89 0 C-13.89,0 32.26,0 32.26,0 C32.26,0 32.26,-319.87 32.26,-319.87 C32.26,-319.87 -6.27,-319.87 -6.27,-319.87 C-6.27,-319.87 -97.22,-273.28 -97.22,-273.28 C-97.22,-273.28 -76.16,-236.1 -76.16,-236.1 C-76.16,-236.1 -40.77,-254.91 -40.77,-254.91 C-34.5,-257.89 -29.34,-260.43 -25.31,-262.53 C-21.28,-264.61 -16.88,-267.01 -12.1,-269.7 C-12.4,-263.12 -12.7,-255.58 -12.99,-247.07 C-13.29,-238.56 -13.52,-229.89 -13.66,-221.09 C-13.82,-212.27 -13.89,-203.69 -13.89,-195.33 C-13.89,-195.33 -13.89,0 -13.89,0z "/></g></g><g id="_R_G_L_6_G_N_13_T_0"><g id="_R_G_L_6_G" transform=" translate(3.63, 182.11) scale(0.031, 0.031) translate(7.178, 138.516)"><path id="_R_G_L_6_G_D_0_P_0" fill="#02b2fd" fill-opacity="1" fill-rule="nonzero" d=" M108.86 0 C108.86,0 108.86,-41.66 108.86,-41.66 C108.86,-41.66 -44.35,-41.66 -44.35,-41.66 C-44.35,-41.66 -44.35,-44.35 -44.35,-44.35 C-44.35,-44.35 16.13,-102.14 16.13,-102.14 C31.65,-116.77 45.32,-131.04 57.12,-144.93 C68.91,-158.82 78.1,-173.22 84.67,-188.16 C91.24,-203.09 94.53,-219.07 94.53,-236.1 C94.53,-254.61 90.57,-270.37 82.66,-283.36 C74.74,-296.35 63.46,-306.43 48.83,-313.6 C34.2,-320.77 17.02,-324.35 -2.69,-324.35 C-17.63,-324.35 -31.07,-322.71 -43.01,-319.42 C-54.96,-316.13 -66.01,-311.51 -76.16,-305.54 C-86.32,-299.56 -95.87,-292.54 -104.83,-284.48 C-104.83,-284.48 -78.4,-251.78 -78.4,-251.78 C-67.05,-261.33 -55.4,-268.87 -43.46,-274.4 C-31.51,-279.92 -18.82,-282.69 -5.38,-282.69 C9.56,-282.69 21.88,-278.66 31.58,-270.59 C41.29,-262.53 46.14,-249.83 46.14,-232.51 C46.14,-219.67 43.23,-207.27 37.41,-195.33 C31.58,-183.38 23.44,-171.36 12.99,-159.26 C2.53,-147.17 -9.86,-134.1 -24.19,-120.06 C-24.19,-120.06 -107.07,-38.08 -107.07,-38.08 C-107.07,-38.08 -107.07,0 -107.07,0 C-107.07,0 108.86,0 108.86,0z "/></g></g><g id="_R_G_L_5_G_N_13_T_0"><g id="_R_G_L_5_G" transform=" translate(3.872, 155.941) translate(-3.449, -5.447)"><path id="_R_G_L_5_G_D_0_P_0" fill="#02b2fd" fill-opacity="1" fill-rule="nonzero" d=" M6.65 7.43 C6.65,7.88 6.56,8.29 6.38,8.69 C6.19,9.07 5.92,9.41 5.55,9.71 C5.19,10 4.73,10.23 4.18,10.4 C3.63,10.56 2.98,10.64 2.25,10.64 C1.84,10.64 1.48,10.63 1.16,10.61 C0.83,10.58 0.53,10.55 0.25,10.5 C0.25,10.5 0.25,9.3 0.25,9.3 C0.57,9.35 0.91,9.4 1.27,9.43 C1.63,9.46 2,9.48 2.38,9.48 C2.89,9.48 3.32,9.43 3.68,9.34 C4.04,9.25 4.34,9.12 4.57,8.95 C4.8,8.78 4.97,8.57 5.07,8.33 C5.17,8.09 5.23,7.81 5.23,7.51 C5.23,7.23 5.16,6.99 5.04,6.78 C4.91,6.58 4.74,6.4 4.51,6.26 C4.28,6.12 4.01,6.02 3.7,5.95 C3.38,5.88 3.04,5.85 2.66,5.85 C2.66,5.85 1.5,5.85 1.5,5.85 C1.5,5.85 1.5,4.74 1.5,4.74 C1.5,4.74 2.68,4.74 2.68,4.74 C2.99,4.74 3.26,4.7 3.51,4.62 C3.77,4.54 3.99,4.42 4.16,4.27 C4.35,4.13 4.48,3.94 4.58,3.73 C4.68,3.5 4.73,3.25 4.73,2.97 C4.73,2.43 4.56,2.04 4.23,1.79 C3.89,1.54 3.4,1.42 2.76,1.42 C2.41,1.42 2.06,1.45 1.69,1.52 C1.33,1.59 0.94,1.69 0.52,1.82 C0.52,1.82 0.52,0.65 0.52,0.65 C0.7,0.58 0.89,0.53 1.09,0.48 C1.29,0.43 1.49,0.39 1.69,0.36 C1.89,0.32 2.09,0.3 2.29,0.28 C2.49,0.26 2.68,0.25 2.86,0.25 C3.4,0.25 3.88,0.31 4.29,0.43 C4.7,0.54 5.04,0.71 5.32,0.92 C5.6,1.14 5.8,1.4 5.95,1.71 C6.09,2.02 6.16,2.37 6.16,2.76 C6.16,3.34 6.01,3.82 5.7,4.21 C5.41,4.61 5,4.92 4.48,5.15 C4.74,5.19 5,5.27 5.26,5.4 C5.52,5.52 5.75,5.68 5.95,5.88 C6.16,6.07 6.33,6.29 6.45,6.56 C6.58,6.82 6.65,7.11 6.65,7.43z "/></g></g><g id="_R_G_L_4_G_N_13_T_0"><g id="_R_G_L_4_G" transform=" translate(3.724, 131.076) scale(0.031, 0.031) translate(7.178, 138.516)"><path id="_R_G_L_4_G_D_0_P_0" fill="#02b2fd" fill-opacity="1" fill-rule="nonzero" d=" M2.24 -230.72 C5.22,-236.1 8.66,-242.37 12.54,-249.54 C16.42,-256.7 19.41,-263.12 21.5,-268.8 C21.5,-268.8 23.3,-268.8 23.3,-268.8 C23,-264.92 22.69,-259.54 22.4,-252.67 C22.1,-245.8 21.8,-238.18 21.5,-229.82 C21.2,-221.46 20.98,-213.09 20.83,-204.74 C20.68,-196.37 20.61,-188.75 20.61,-181.89 C20.61,-181.89 20.61,-109.76 20.61,-109.76 C20.61,-109.76 -70.34,-109.76 -70.34,-109.76 C-70.34,-109.76 2.24,-230.72 2.24,-230.72z  M65.86 0 C65.86,0 65.86,-69.89 65.86,-69.89 C65.86,-69.89 111.1,-69.89 111.1,-69.89 C111.1,-69.89 111.1,-109.76 111.1,-109.76 C111.1,-109.76 65.86,-109.76 65.86,-109.76 C65.86,-109.76 65.86,-321.22 65.86,-321.22 C65.86,-321.22 16.13,-321.22 16.13,-321.22 C16.13,-321.22 -115.58,-107.52 -115.58,-107.52 C-115.58,-107.52 -115.58,-69.89 -115.58,-69.89 C-115.58,-69.89 20.61,-69.89 20.61,-69.89 C20.61,-69.89 20.61,0 20.61,0 C20.61,0 65.86,0 65.86,0z "/></g></g><g id="_R_G_L_3_G_N_13_T_0"><g id="_R_G_L_3_G" transform=" translate(3.724, 105.786) scale(0.031, 0.031) translate(7.178, 138.516)"><path id="_R_G_L_3_G_D_0_P_0" fill="#02b2fd" fill-opacity="1" fill-rule="nonzero" d=" M41.44 -8.06 C59.21,-16.42 72.87,-28.45 82.43,-44.13 C91.99,-59.81 96.77,-78.55 96.77,-100.35 C96.77,-121.86 92.21,-139.92 83.1,-154.56 C73.99,-169.19 61.67,-180.17 46.14,-187.49 C30.61,-194.8 13.44,-198.46 -5.38,-198.46 C-11.65,-198.46 -18.82,-198.09 -26.88,-197.34 C-34.94,-196.59 -42.27,-195.48 -48.83,-193.98 C-48.83,-193.98 -41.22,-278.21 -41.22,-278.21 C-41.22,-278.21 78.4,-278.21 78.4,-278.21 C78.4,-278.21 78.4,-319.87 78.4,-319.87 C78.4,-319.87 -82.88,-319.87 -82.88,-319.87 C-82.88,-319.87 -94.98,-165.76 -94.98,-165.76 C-94.98,-165.76 -73.02,-152.77 -73.02,-152.77 C-66.16,-154.85 -58.09,-156.58 -48.83,-157.92 C-39.58,-159.26 -30.76,-159.94 -22.4,-159.94 C-8.67,-159.94 3.43,-157.62 13.89,-152.99 C24.34,-148.36 32.55,-141.41 38.53,-132.16 C44.5,-122.9 47.49,-111.1 47.49,-96.77 C47.49,-76.45 41.22,-61.45 28.67,-51.74 C16.13,-42.03 -1.5,-37.18 -24.19,-37.18 C-37.63,-37.18 -51.07,-38.82 -64.51,-42.11 C-77.95,-45.39 -90.2,-50.32 -101.25,-56.9 C-101.25,-56.9 -101.25,-12.99 -101.25,-12.99 C-90.8,-7.32 -78.48,-2.98 -64.29,0 C-50.11,2.98 -35.99,4.48 -21.95,4.48 C2.53,4.48 23.67,0.29 41.44,-8.06z "/></g></g><g id="_R_G_L_2_G_N_13_T_0"><g id="_R_G_L_2_G" transform=" translate(3.724, 80.571) scale(0.031, 0.031) translate(7.178, 138.516)"><path id="_R_G_L_2_G_D_0_P_0" fill="#02b2fd" fill-opacity="1" fill-rule="nonzero" d=" M-21.73 -39.87 C-28.45,-42.56 -34.35,-46.21 -39.42,-50.85 C-44.51,-55.47 -48.76,-60.93 -52.19,-67.2 C-55.63,-73.47 -58.17,-80.11 -59.81,-87.14 C-61.45,-94.15 -62.27,-101.25 -62.27,-108.42 C-62.27,-118.57 -59.58,-128.13 -54.21,-137.09 C-48.83,-146.05 -41.22,-153.22 -31.36,-158.59 C-21.5,-163.97 -10.3,-166.66 2.24,-166.66 C21.06,-166.66 35.32,-161.28 45.02,-150.53 C54.73,-139.78 59.58,-124.24 59.58,-103.94 C59.58,-80.04 54.21,-62.72 43.46,-51.97 C32.7,-41.22 18.52,-35.84 0.9,-35.84 C-7.47,-35.84 -15.01,-37.18 -21.73,-39.87z  M57.12 -8.74 C72.8,-17.54 84.82,-30.09 93.18,-46.37 C101.54,-62.64 105.73,-81.83 105.73,-103.94 C105.73,-135.59 97.36,-160.23 80.64,-177.86 C63.91,-195.47 40.92,-204.29 11.65,-204.29 C-0.3,-204.29 -11.05,-202.64 -20.61,-199.36 C-30.17,-196.07 -38.3,-191.52 -45.02,-185.7 C-51.74,-179.87 -57.2,-173.07 -61.38,-165.31 C-61.38,-165.31 -64.06,-165.31 -64.06,-165.31 C-63.17,-182.34 -60.78,-198.16 -56.9,-212.8 C-53.02,-227.43 -47.12,-240.05 -39.2,-250.66 C-31.29,-261.25 -20.76,-269.54 -7.62,-275.52 C5.52,-281.49 21.95,-284.48 41.66,-284.48 C48.53,-284.48 55.4,-284.03 62.27,-283.14 C69.14,-282.24 75.26,-281.04 80.64,-279.55 C80.64,-279.55 80.64,-320.32 80.64,-320.32 C75.86,-321.81 69.66,-322.78 62.05,-323.23 C54.43,-323.68 47.64,-323.9 41.66,-323.9 C11.8,-323.9 -12.92,-319.05 -32.48,-309.34 C-52.04,-299.63 -67.5,-286.34 -78.85,-269.47 C-90.2,-252.59 -98.27,-233.11 -103.04,-211.01 C-107.82,-188.9 -110.21,-165.31 -110.21,-140.22 C-110.21,-116.03 -107.6,-94.9 -102.37,-76.83 C-97.15,-58.76 -89.68,-43.68 -79.97,-31.58 C-70.27,-19.49 -58.54,-10.45 -44.8,-4.48 C-31.07,1.49 -15.68,4.48 1.34,4.48 C22.85,4.48 41.44,0.07 57.12,-8.74z "/></g></g><g id="_R_G_L_1_G_N_13_T_0"><g id="_R_G_L_1_G" transform=" translate(3.724, 55.356) scale(0.031, 0.031) translate(7.178, 138.516)"><path id="_R_G_L_1_G_D_0_P_0" fill="#02b2fd" fill-opacity="1" fill-rule="nonzero" d=" M-14.78 0 C-14.78,0 106.62,-284.93 106.62,-284.93 C106.62,-284.93 106.62,-319.87 106.62,-319.87 C106.62,-319.87 -111.1,-319.87 -111.1,-319.87 C-111.1,-319.87 -111.1,-278.21 -111.1,-278.21 C-111.1,-278.21 56.9,-278.21 56.9,-278.21 C56.9,-278.21 -65.41,0 -65.41,0 C-65.41,0 -14.78,0 -14.78,0z "/></g></g><g id="_R_G_L_0_G" transform=" translate(84, 58.8) scale(2.8, 2.8) translate(-31.5, -22.5)"><path id="_R_G_L_0_G_D_0_P_0" stroke="#02b2fd" stroke-linecap="round" stroke-linejoin="round" fill="none" stroke-width="1.5" stroke-opacity="1" d=" M3.21 2.22 C3.21,2.22 59.79,2.22 59.79,2.22 C60.33,2.22 60.77,2.66 60.77,3.19 C60.77,3.19 60.77,41.81 60.77,41.81 C60.77,42.34 60.33,42.78 59.79,42.78 C59.79,42.78 3.21,42.78 3.21,42.78 C2.67,42.78 2.23,42.34 2.23,41.81 C2.23,41.81 2.23,3.19 2.23,3.19 C2.23,2.66 2.67,2.22 3.21,2.22z "/></g></g><g id="time_group"/></svg>
